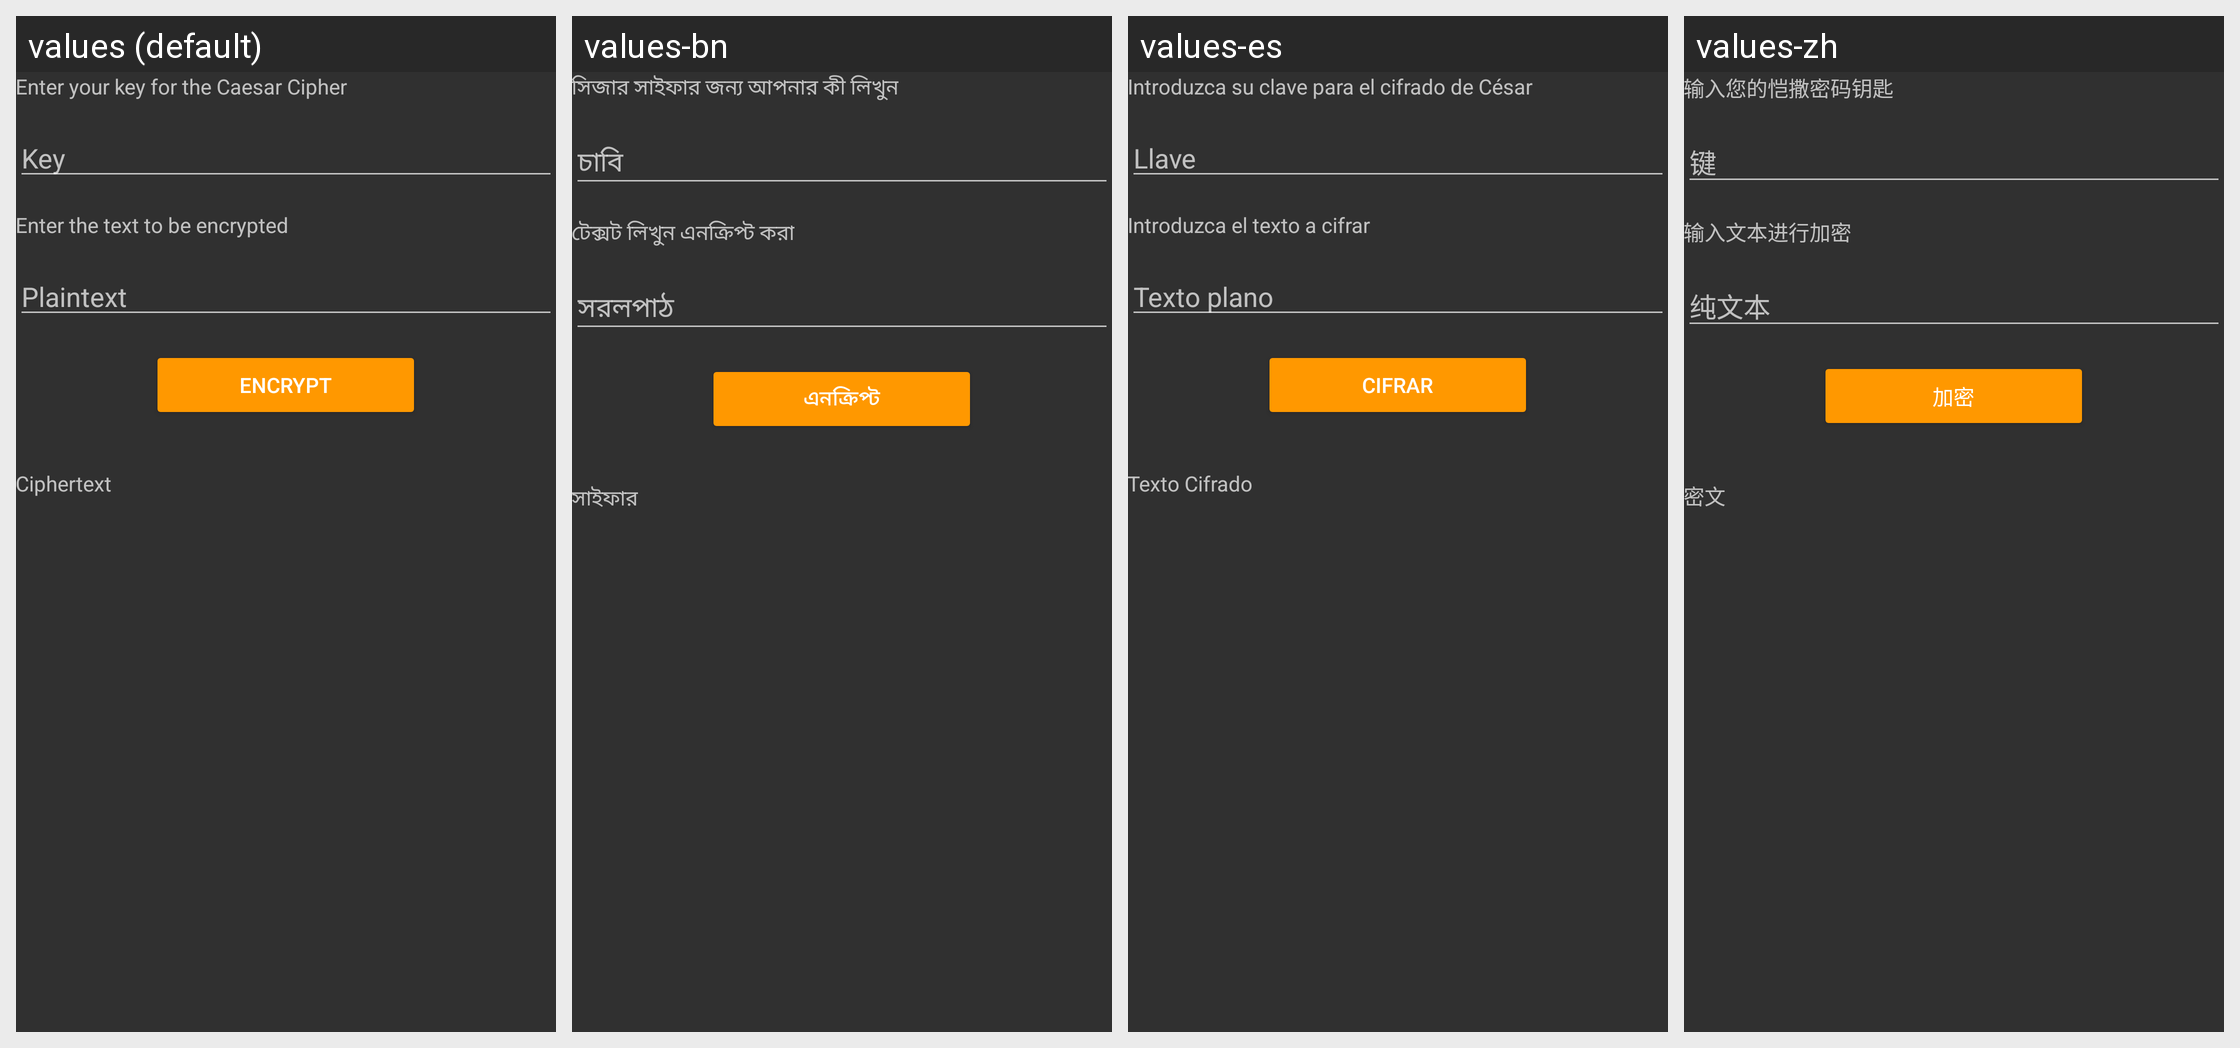

This grid shows one Android layout under several languages. Give, for every string resource on the screen, its name, the default text and each shown locale's text.
Android screen res/layout/activity_main.xml rendered under 4 locales, left to right: values (default), values-bn, values-es, values-zh. Device: Nexus 5 (rendered at 1080×1920; each locale shown at half size, 540×960, under a caption strip naming it); theme AppTheme.
Other locales in the repository, not shown: values-fr.
Strings drawn on this screen, with the default value and each locale's value (text and hints the layout hard-codes, and strings that could not be matched under every locale, appear in the picture but are not listed):

key_input
  values: Enter your key for the Caesar Cipher
  values-bn: সিজার সাইফার জন্য আপনার কী লিখুন
  values-es: Introduzca su clave para el cifrado de César
  values-zh: 输入您的恺撒密码钥匙

key_input_hint
  values: Key
  values-bn: চাবি
  values-es: Llave
  values-zh: 键

plaintext_input
  values: Enter the text to be encrypted
  values-bn: টেক্সট লিখুন এনক্রিপ্ট করা
  values-es: Introduzca el texto a cifrar
  values-zh: 输入文本进行加密

plaintext_input_hint
  values: Plaintext
  values-bn: সরলপাঠ
  values-es: Texto plano
  values-zh: 纯文本

encrypt_button
  values: Encrypt
  values-bn: এনক্রিপ্ট
  values-es: Cifrar
  values-zh: 加密

ciphertext_output
  values: Ciphertext
  values-bn: সাইফার
  values-es: Texto Cifrado
  values-zh: 密文
